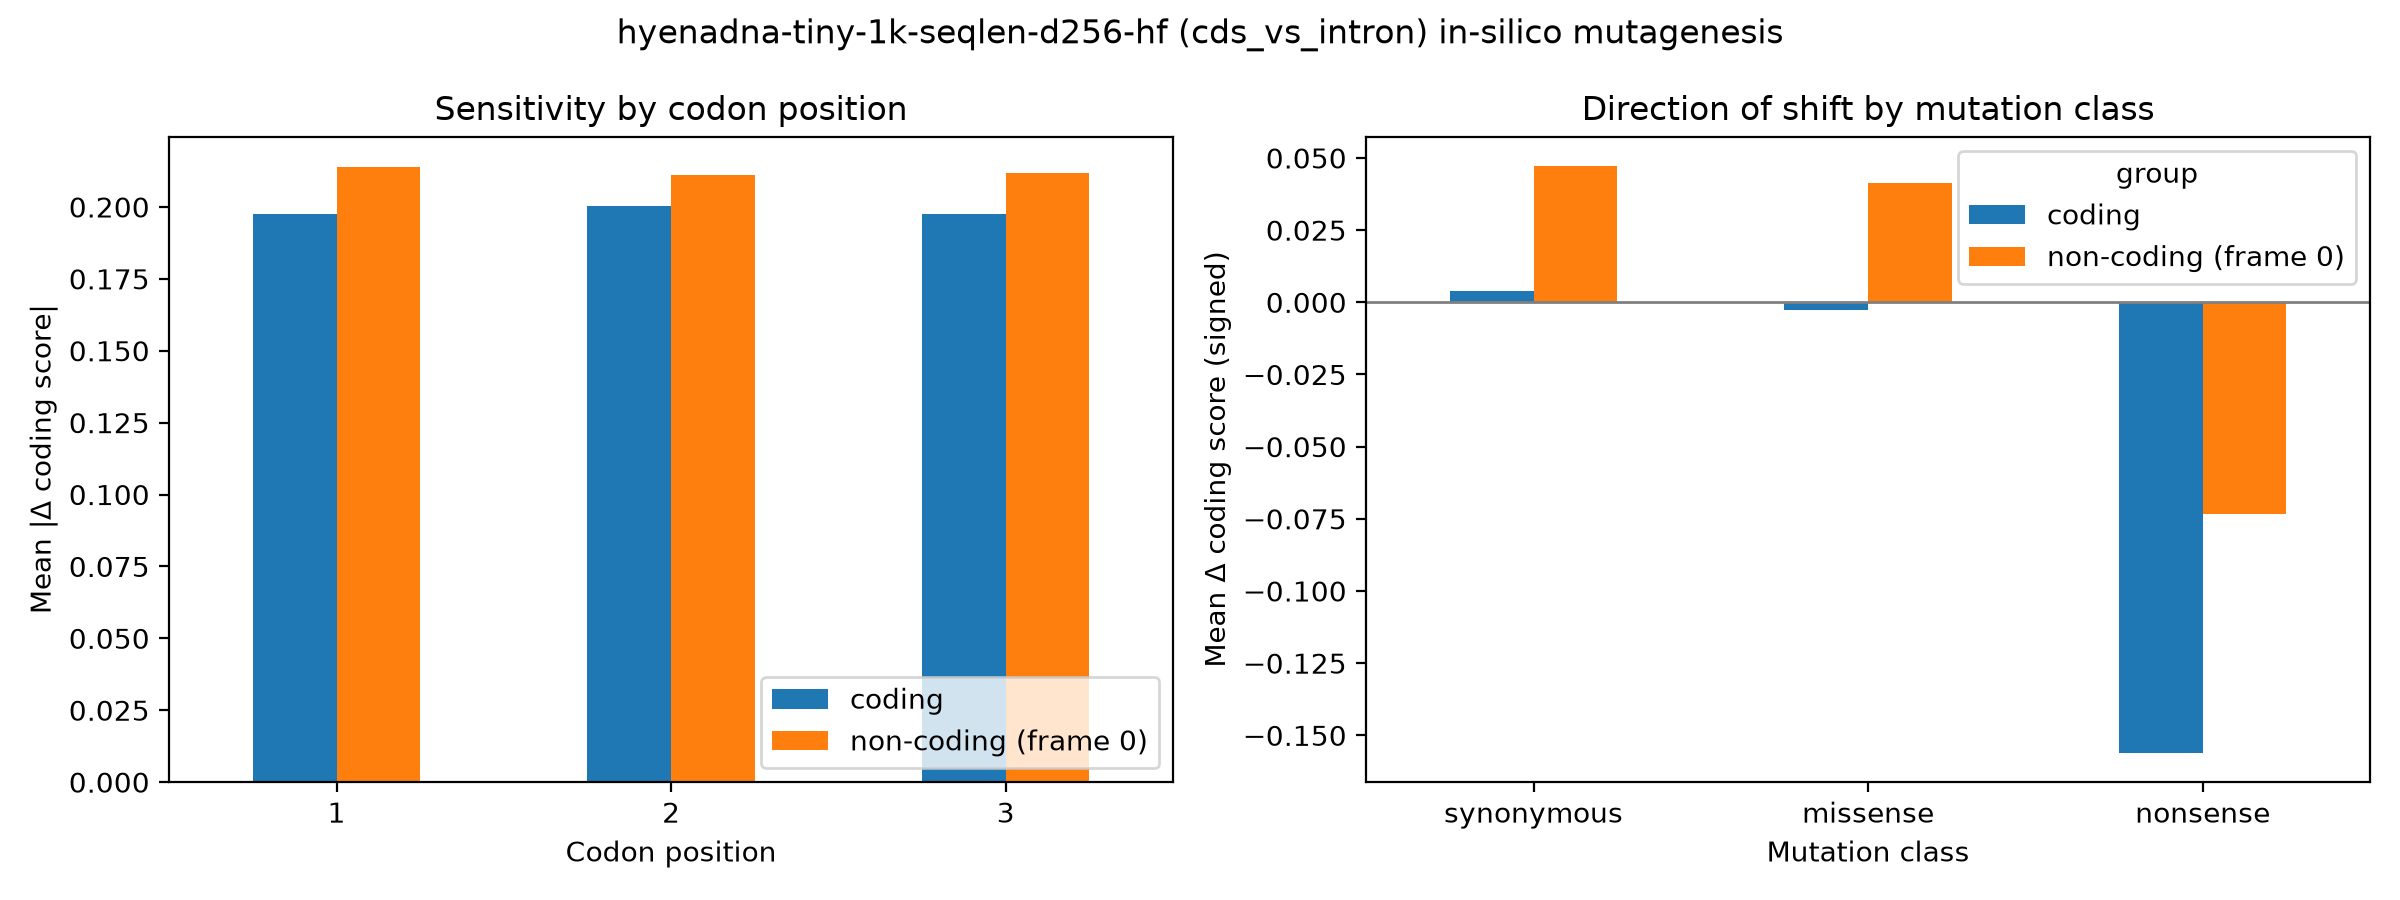

Source data for this figure (header and first rows):
group, codon_pos, mean_abs_delta, n
coding, 1, 0.1976, 18000
coding, 2, 0.2004, 18000
coding, 3, 0.1976, 18000
non-coding (frame 0), 1, 0.2138, 18000
non-coding (frame 0), 2, 0.211, 18000
non-coding (frame 0), 3, 0.2117, 18000
